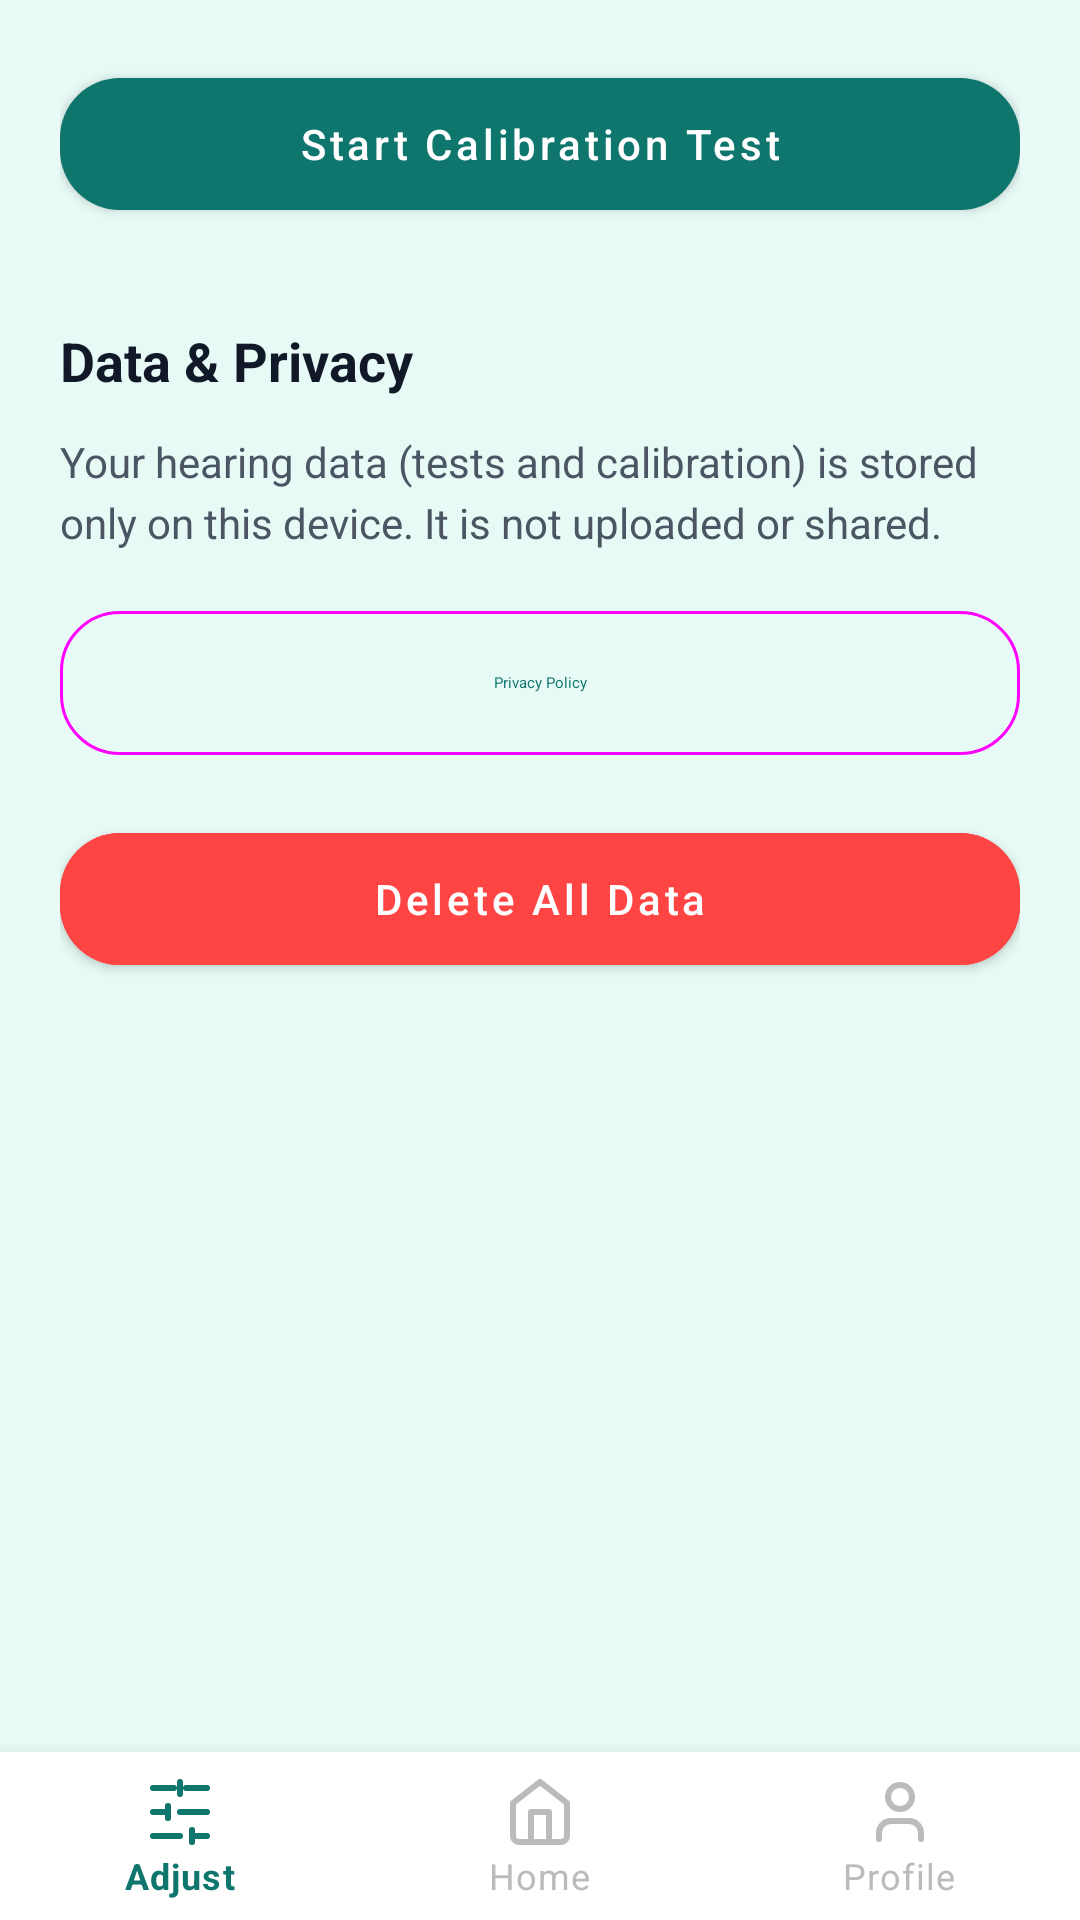

Android layout source for this screen:
<!-- AndroidManifest.xml: application theme Theme.Audion -->
<!-- res/layout/activity_settings.xml -->
<?xml version="1.0" encoding="utf-8"?>
<RelativeLayout
    xmlns:android="http://schemas.android.com/apk/res/android"
    xmlns:app="http://schemas.android.com/apk/res-auto"
    android:layout_width="match_parent"
    android:layout_height="match_parent"
    android:background="@color/background">

    <ScrollView
        android:layout_width="match_parent"
        android:layout_height="match_parent"
        android:layout_above="@id/bottomNavigationView"
        android:padding="20dp">

        <LinearLayout
            android:layout_width="match_parent"
            android:layout_height="wrap_content"
            android:orientation="vertical"
            android:gravity="center">

            <com.google.android.material.button.MaterialButton
                android:id="@+id/btnStartCalibration"
                android:layout_width="match_parent"
                android:layout_height="56dp"
                android:text="Start Calibration Test"
                android:textAllCaps="false"
                app:cornerRadius="20dp"/>

            
            <TextView
                android:layout_width="match_parent"
                android:layout_height="wrap_content"
                android:layout_marginTop="32dp"
                android:text="Data &amp; Privacy"
                android:textSize="18sp"
                android:textStyle="bold"
                android:textColor="@color/text_primary" />

            <TextView
                android:layout_width="match_parent"
                android:layout_height="wrap_content"
                android:layout_marginTop="12dp"
                android:text="@string/data_storage_info"
                android:textSize="14sp"
                android:textColor="@color/onboarding_text_secondary"
                android:lineSpacingExtra="4dp" />

            
            <com.google.android.material.button.MaterialButton
                android:id="@+id/btnPrivacyPolicy"
                android:layout_width="match_parent"
                android:layout_height="56dp"
                android:layout_marginTop="16dp"
                android:text="@string/privacy_policy_title"
                android:textAllCaps="false"
                style="@style/Widget.Material3.Button.OutlinedButton"
                app:cornerRadius="20dp"/>

            
            <com.google.android.material.button.MaterialButton
                android:id="@+id/btnDeleteAllData"
                android:layout_width="match_parent"
                android:layout_height="56dp"
                android:layout_marginTop="16dp"
                android:text="@string/delete_all_data"
                android:textAllCaps="false"
                android:backgroundTint="@android:color/holo_red_light"
                app:cornerRadius="20dp"/>
        </LinearLayout>
    </ScrollView>

    <include
        android:id="@+id/bottomNavigationView"
        layout="@layout/bottom_navigation"
        android:layout_alignParentBottom="true"
        android:layout_width="match_parent"
        android:layout_height="wrap_content"/>
</RelativeLayout>
<!-- res/layout/bottom_navigation.xml (included above) -->
<?xml version="1.0" encoding="utf-8"?>
<com.google.android.material.bottomnavigation.BottomNavigationView
    xmlns:android="http://schemas.android.com/apk/res/android"
    xmlns:app="http://schemas.android.com/apk/res-auto"
    android:id="@+id/bottomNavigationView"
    android:layout_width="match_parent"
    android:layout_height="wrap_content"
    android:background="@color/white"
    android:elevation="8dp"
    app:itemIconTint="@color/bottom_nav_item_color"
    app:itemTextColor="@color/bottom_nav_item_color"
    app:itemBackground="@android:color/transparent"
    app:menu="@menu/bottom_nav_menu"
    app:labelVisibilityMode="labeled"
    />
<!-- resources referenced by this layout -->
<resources>
  <color name="background">#E7FAF5</color>
  <color name="onboarding_text_secondary">#4B5563</color>
  <color name="text_primary">#111827</color>
  <color name="white">#FFFFFFFF</color>
  <string name="data_storage_info">Your hearing data (tests and calibration) is stored only on this device. It is not uploaded or shared.</string>
  <string name="delete_all_data">Delete All Data</string>
  <string name="privacy_policy_title">Privacy Policy</string>
  <style name="Theme.Audion" parent="Theme.MaterialComponents.DayNight.NoActionBar">
          
          <item name="colorPrimary">@color/primary</item>
          <item name="colorPrimaryVariant">@color/primary</item>
          <item name="colorOnPrimary">@color/white</item>
          
          
          <item name="colorSecondary">@color/primary</item>
          <item name="colorSecondaryVariant">@color/primary</item>
          <item name="colorOnSecondary">@color/black</item>
  
          
          <item name="android:statusBarColor">@android:color/white</item>
          <item name="android:windowLightStatusBar" tools:targetApi="m">true</item>
  
          
          <item name="android:navigationBarColor">@android:color/white</item>
          <item name="android:windowLightNavigationBar" tools:targetApi="o">true</item>
  
          <item name="android:windowDrawsSystemBarBackgrounds">true</item>
  
          
          <item name="windowActionBar">false</item>
          <item name="windowNoTitle">true</item>
      </style>
  <color name="primary">#0F766E</color>
  <color name="black">#FF000000</color>
</resources>
